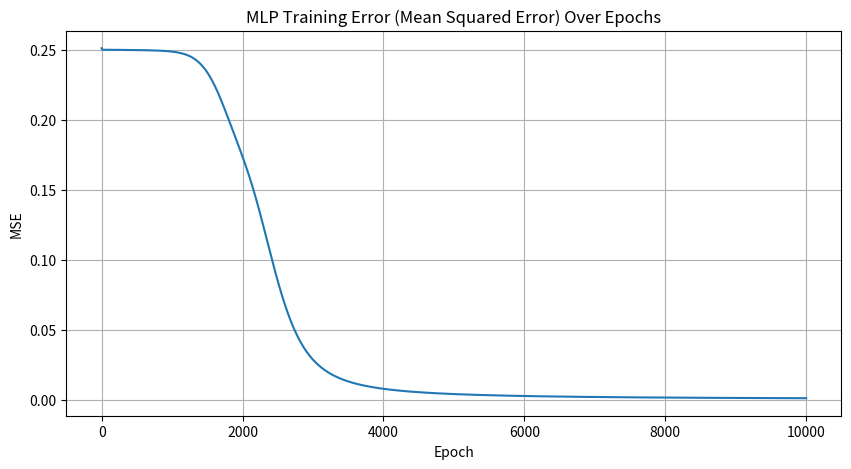

This figure's Python source:
# multilayer perceprton using back propogation algorithm
import numpy as np

# --- 1. Define Activation and Derivative Functions (Sigmoid) ---

def sigmoid(x):
    """Sigmoid activation function: 1 / (1 + e^(-x))"""
    # Prevents overflow in e^(-x) for very large negative numbers
    x = np.clip(x, -500, 500) 
    return 1 / (1 + np.exp(-x))

def sigmoid_derivative(output):
    """Derivative of the sigmoid function, calculated using the output of the sigmoid."""
    # Derivative is O * (1 - O), where O is the output of the sigmoid.
    return output * (1 - output)

# --- 2. Define the Multilayer Perceptron Class ---
class MLP_Backpropagation:
    """
    Implements a simple two-layer Multilayer Perceptron (Input -> Hidden -> Output).
    """
    def __init__(self, input_size, hidden_size, output_size, learning_rate=0.1, max_epochs=10000):
        self.input_size = input_size
        self.hidden_size = hidden_size
        self.output_size = output_size
        self.learning_rate = learning_rate
        self.max_epochs = max_epochs
        
        # Initialize Weights and Biases randomly (W_ih: Input to Hidden, W_ho: Hidden to Output)
        # Weights should be initialized small to prevent saturation of the sigmoid function.
        self.W_ih = np.random.uniform(low=-0.5, high=0.5, size=(input_size, hidden_size))
        self.b_h = np.zeros((1, hidden_size)) # Bias for hidden layer
        
        self.W_ho = np.random.uniform(low=-0.5, high=0.5, size=(hidden_size, output_size))
        self.b_o = np.zeros((1, output_size)) # Bias for output layer
        
        self.errors = [] # To track mean squared error

    def forward_pass(self, X):
        """
        Calculates the output for a given input X.
        Z = WX + b; A = f(Z)
        """
        # Hidden Layer Calculation (Input -> Hidden)
        self.net_h = np.dot(X, self.W_ih) + self.b_h
        self.out_h = sigmoid(self.net_h)
        
        # Output Layer Calculation (Hidden -> Output)
        self.net_o = np.dot(self.out_h, self.W_ho) + self.b_o
        self.out_o = sigmoid(self.net_o)
        
        return self.out_o

    def backward_pass(self, X, y, out_o, out_h):
        """
        Calculates and applies weight updates based on the error.
        This is the core of the Backpropagation algorithm.
        """
        # --- A. Output Layer Error and Delta ---
        # Error = Target - Output
        error_o = y - out_o
        # Output Delta (d_o) = Error * f'(net_o)
        d_o = error_o * sigmoid_derivative(out_o)
        
        # --- B. Hidden Layer Error and Delta (Error Backpropagation) ---
        # Error_h = Delta_o * W_ho^T 
        # The error is propagated back using the weights W_ho.
        error_h = d_o.dot(self.W_ho.T)
        # Hidden Delta (d_h) = Error_h * f'(net_h)
        d_h = error_h * sigmoid_derivative(out_h)
        
        # --- C. Weight and Bias Updates (Gradient Descent) ---
        
        # Update W_ho (Hidden to Output Weights)
        # dW_ho = out_h.T . d_o
        self.W_ho += self.out_h.T.dot(d_o) * self.learning_rate
        self.b_o += np.sum(d_o, axis=0, keepdims=True) * self.learning_rate
        
        # Update W_ih (Input to Hidden Weights)
        # dW_ih = X.T . d_h
        self.W_ih += X.T.dot(d_h) * self.learning_rate
        self.b_h += np.sum(d_h, axis=0, keepdims=True) * self.learning_rate
        
        return np.mean(error_o**2)

    def train(self, X_train, y_train):
        """
        Main training loop.
        """
        print(f"--- Training MLP (Hidden Size: {self.hidden_size}, Rate: {self.learning_rate}) ---")
        
        for epoch in range(self.max_epochs):
            # 1. Forward Pass
            out_o = self.forward_pass(X_train)
            
            # 2. Backward Pass (Calculate Error and Update Weights)
            mse = self.backward_pass(X_train, y_train, out_o, self.out_h)
            
            self.errors.append(mse)
            
            if (epoch + 1) % 1000 == 0:
                print(f"Epoch {epoch + 1}/{self.max_epochs}, Mean Squared Error: {mse:.6f}")

        print("\n--- Training Complete ---")

# --- 3. Prepare Data for XOR Gate (A Non-Linearly Separable Problem) ---

# Input data (A, B) - 4 samples, 2 features
X_train = np.array([
    [0, 0], 
    [0, 1], 
    [1, 0], 
    [1, 1]  
])

# Output labels (A XOR B) - 4 samples, 1 output
y_train = np.array([
    [0], 
    [1], 
    [1], 
    [0]
])

# --- 4. Run the MLP Model ---

# Model Configuration: 2 inputs, 4 hidden neurons, 1 output
mlp = MLP_Backpropagation(
    input_size=2, 
    hidden_size=4, 
    output_size=1, 
    learning_rate=0.2, 
    max_epochs=10000
)

# Train the model
mlp.train(X_train, y_train)

# --- 5. Test the Trained Model ---

print("\n--- Testing Model Predictions ---")

# Pass the training data through the trained network
predictions = mlp.forward_pass(X_train)

for inputs, prediction, expected in zip(X_train, predictions, y_train):
    # Apply a threshold of 0.5 to convert the sigmoid output (0 to 1) into a binary prediction (0 or 1)
    predicted_class = 1 if prediction[0] >= 0.5 else 0
    status = "Correct" if predicted_class == expected[0] else "Incorrect"
    
    # Print prediction as a continuous value and its thresholded class
    print(f"Input: {inputs}, Output: {prediction[0]:.4f}, Predicted Class: {predicted_class}, Expected: {expected[0]} ({status})")

# Optional: Visualize the error history
import matplotlib.pyplot as plt
plt.figure(figsize=(10, 5))
plt.plot(mlp.errors)
plt.title('MLP Training Error (Mean Squared Error) Over Epochs')
plt.xlabel('Epoch')
plt.ylabel('MSE')
plt.grid(True)

plt.show()
